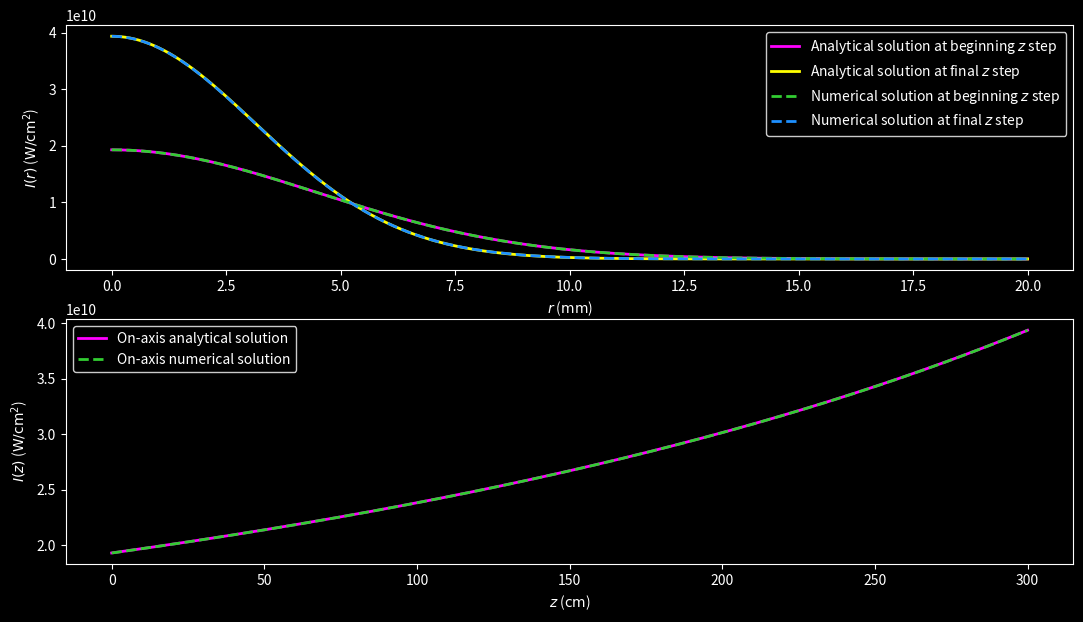
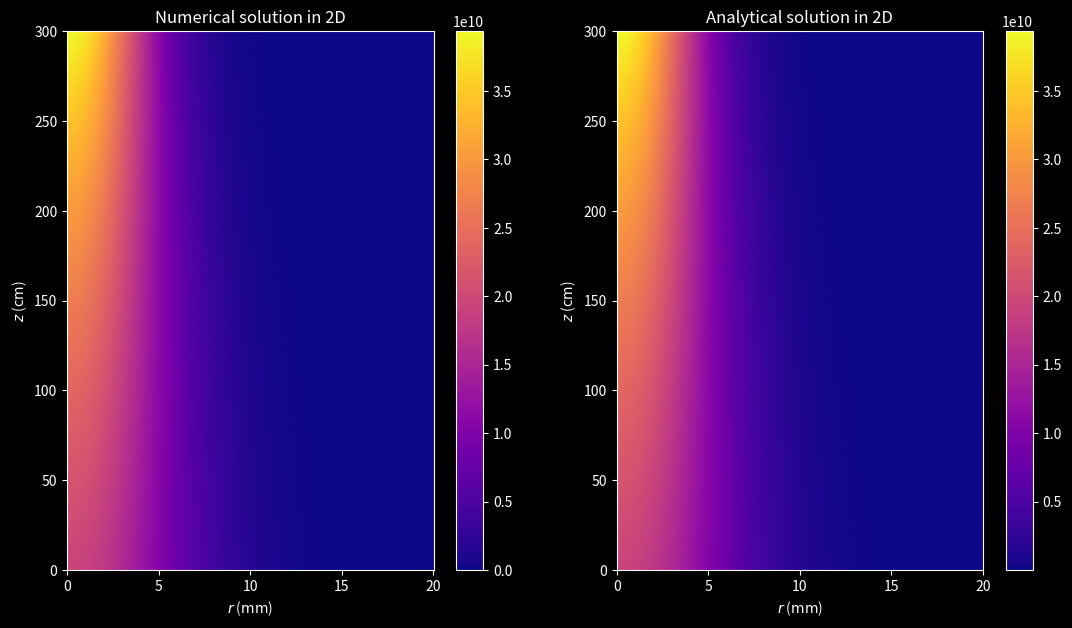
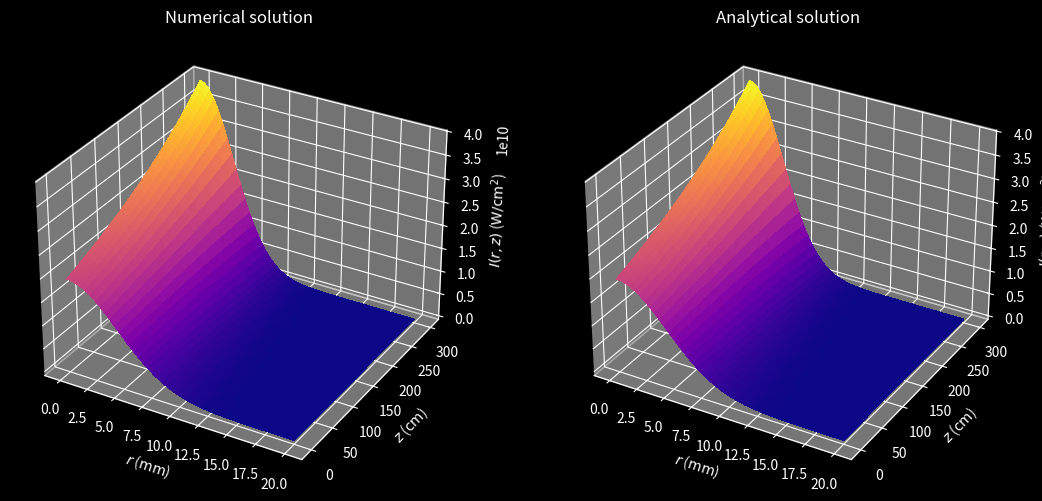

Reproduce these figures in Python, in order.
"""
This program solves the Unidirectional Pulse Propagation Equation (UPPE) of an ultra-intense
and ultra-short laser pulse.
This program includes:
    - Diffraction (for the transverse direction).

Numerical discretization: Finite Differences Method (FDM)
    - Method: Crank-Nicolson (CN) scheme.
    - Initial condition: Gaussian.
    - Boundary conditions: Neumann-Dirichlet.

UPPE:           ∂E/∂z = i/(2k) ∇²E


E: envelope.
i: imaginary unit.
r: radial coordinate.
z: distance coordinate.
k: wavenumber (in the interacting media).
∇: nabla operator (for the tranverse direction).
∇²: laplace operator (for the transverse direction).
"""

import matplotlib as mpl
import matplotlib.pyplot as plt
import numpy as np
from scipy.sparse import diags_array
from scipy.sparse.linalg import spsolve
from tqdm import tqdm


def initial_condition(r, imu, bpm):
    """
    Set the post-lens chirped Gaussian beam.

    Parameters:
    - r (array): Radial array
    - imu (complex): Square root of -1
    - bpm (dict): Dictionary containing the beam parameters
        - ampli (float): Amplitude of the Gaussian beam
        - waist (float): Waist of the Gaussian beam
        - wnum (float): Wavenumber of the Gaussian beam
        - f (float): Focal length of the initial lens

    Returns:
    - array: Gaussian beam envelope's initial condition
    """
    ampli = bpm["AMPLITUDE"]
    waist = bpm["WAIST_0"]
    wnum = bpm["WAVENUMBER"]
    f = bpm["FOCAL_LENGTH"]
    gauss = ampli * np.exp(-((r / waist) ** 2) - 0.5 * imu * wnum * r**2 / f)

    return gauss


def crank_nicolson_diags(n, pos, coor, coef):
    """
    Generate the three diagonals for a Crank-Nicolson array with centered differences.

    Parameters:
    - n (int): Number of radial nodes
    - pos (str): Position of the Crank-Nicolson array (left or right)
    - coor (int): Parameter for planar (0) or cylindrical (1) geometry
    - coef (float): Coefficient for the diagonal elements

    Returns:
    - tuple: Containing the upper, main, and lower diagonals
    """
    mcf = 1.0 + 2.0 * coef
    ind = np.arange(1, n - 1)

    diag_m1 = -coef * (1 - 0.5 * coor / ind)
    diag_0 = np.full(n, mcf)
    diag_p1 = -coef * (1 + 0.5 * coor / ind)

    diag_m1 = np.append(diag_m1, [0.0])
    diag_p1 = np.insert(diag_p1, 0, [0.0])
    if coor == 0 and pos == "LEFT":
        diag_0[0], diag_0[-1] = 1.0, 1.0
    elif coor == 0 and pos == "RIGHT":
        diag_0[0], diag_0[-1] = 0.0, 0.0
    elif coor == 1 and pos == "LEFT":
        diag_0[0], diag_0[-1] = mcf, 1.0
        diag_p1[0] = -2.0 * coef
    elif coor == 1 and pos == "RIGHT":
        diag_0[0], diag_0[-1] = mcf, 0.0
        diag_p1[0] = -2.0 * coef

    return diag_m1, diag_0, diag_p1


def crank_nicolson_array(n, pos, coor, coef):
    """
    Generate a Crank-Nicolson sparse array in CSR format using the diagonals.

    Parameters:
    - n (int): Number of radial nodes
    - pos (str): Position of the Crank-Nicolson array (left or right)
    - coor (int): Parameter for planar (0) or cylindrical (1) geometry
    - coef (float): Coefficient for the diagonal elements

    Returns:
    - array: Containing the Crank-Nicolson sparse array in CSR format
    """
    diag_m1, diag_0, diag_p1 = crank_nicolson_diags(n, pos, coor, coef)

    diags = [diag_m1, diag_0, diag_p1]
    offset = [-1, 0, 1]
    cn_array = diags_array(diags, offsets=offset, format="csr")

    return cn_array


IM_UNIT = 1j
PI = np.pi

MEDIA = {
    "WATER": {
        "LIN_REF_IND": 1.334,
    },
    "VACUUM": {
        "LIN_REF_IND": 1,
        "LIGHT_SPEED": 299792458,
        "PERMITTIVITY": 8.8541878128e-12,
    },
}
MEDIA["WATER"].update(
    {
        "INT_FACTOR": 0.5
        * MEDIA["VACUUM"]["LIGHT_SPEED"]
        * MEDIA["VACUUM"]["PERMITTIVITY"]
        * MEDIA["WATER"]["LIN_REF_IND"],
    }
)
BEAM = {
    "WAVELENGTH_0": 800e-9,
    "WAIST_0": 9e-3,
    "PEAK_TIME": 130e-15,
    "ENERGY": 4e-3,
    "FOCAL_LENGTH": 10,
}
BEAM.update(
    {
        "WAVENUMBER_0": 2 * PI / BEAM["WAVELENGTH_0"],
        "WAVENUMBER": 2 * PI * MEDIA["WATER"]["LIN_REF_IND"] / BEAM["WAVELENGTH_0"],
        "POWER": BEAM["ENERGY"] / (BEAM["PEAK_TIME"] * np.sqrt(0.5 * PI)),
    }
)
BEAM.update({"INTENSITY": 2 * BEAM["POWER"] / (PI * BEAM["WAIST_0"] ** 2)})
BEAM.update({"AMPLITUDE": np.sqrt(BEAM["INTENSITY"] / MEDIA["WATER"]["INT_FACTOR"])})

## Set parameters (grid spacing, propagation step, etc.)
# Radial (r) grid
INI_RADI_COOR, FIN_RADI_COOR, I_RADI_NODES = 0, 2e-2, 1000
N_RADI_NODES = I_RADI_NODES + 2
RADI_STEP_LEN = (FIN_RADI_COOR - INI_RADI_COOR) / (N_RADI_NODES - 1)
AXIS_NODE = int(-INI_RADI_COOR / RADI_STEP_LEN)  # On-axis node
# Propagation (z) grid
INI_DIST_COOR, FIN_DIST_COOR, N_STEPS = 0, 3, 1000
DIST_STEP_LEN = FIN_DIST_COOR / N_STEPS
radi_array = np.linspace(INI_RADI_COOR, FIN_RADI_COOR, N_RADI_NODES)
dist_array = np.linspace(INI_DIST_COOR, FIN_DIST_COOR, N_STEPS + 1)
radi_2d_array, dist_2d_array = np.meshgrid(radi_array, dist_array, indexing="ij")

## Set loop variables
EU_CYL = 1
DELTA_R = 0.25 * DIST_STEP_LEN / (BEAM["WAVENUMBER"] * RADI_STEP_LEN**2)
envelope = np.empty_like(radi_2d_array, dtype=complex)
b_array = np.empty_like(radi_array, dtype=complex)

## Set tridiagonal Crank-Nicolson matrices in csr_array format
MATRIX_CNT_1 = IM_UNIT * DELTA_R
left_cn_matrix = crank_nicolson_array(N_RADI_NODES, "LEFT", EU_CYL, MATRIX_CNT_1)
right_cn_matrix = crank_nicolson_array(N_RADI_NODES, "RIGHT", EU_CYL, -MATRIX_CNT_1)

## Set initial electric field wave packet
envelope[:, 0] = initial_condition(radi_array, IM_UNIT, BEAM)

## Propagation loop over desired number of steps
for k in tqdm(range(N_STEPS)):
    # Compute solution
    b_array = right_cn_matrix @ envelope[:, k]
    envelope[:, k + 1] = spsolve(left_cn_matrix, b_array)

## Analytical solution for a Gaussian beam
# Set arrays
envelope_s = np.empty_like(envelope)

# Set variables
RAYLEIGH_LEN = 0.5 * BEAM["WAVENUMBER"] * BEAM["WAIST_0"] ** 2
LENS_DIST = BEAM["FOCAL_LENGTH"] / (1 + (BEAM["FOCAL_LENGTH"] / RAYLEIGH_LEN) ** 2)
beam_waist = BEAM["WAIST_0"] * np.sqrt(
    (1 - dist_array / BEAM["FOCAL_LENGTH"]) ** 2 + (dist_array / RAYLEIGH_LEN) ** 2
)
beam_radius = (
    dist_array
    - LENS_DIST
    + (LENS_DIST * (BEAM["FOCAL_LENGTH"] - LENS_DIST)) / (dist_array - LENS_DIST)
)
gouy_phase = np.atan(
    (dist_array - LENS_DIST) / np.sqrt(BEAM["FOCAL_LENGTH"] * LENS_DIST - LENS_DIST**2)
)
#
ratio_term = BEAM["WAIST_0"] / beam_waist[np.newaxis, :]
decay_exp_term = (radi_array[:, np.newaxis] / beam_waist) ** 2
prop_exp_term = (
    0.5 * IM_UNIT * BEAM["WAVENUMBER"] * radi_array[:, np.newaxis] ** 2 / beam_radius
)
gouy_exp_term = IM_UNIT * gouy_phase[np.newaxis, :]

# Compute solution
envelope_s = (
    BEAM["AMPLITUDE"]
    * ratio_term
    * np.exp(-decay_exp_term + prop_exp_term - gouy_exp_term)
)

### Plots
plt.style.use("dark_background")
cmap_option = mpl.colormaps["plasma"]
figsize_option = (13, 7)

# Set up conversion factors
RADI_FACTOR = 1000
DIST_FACTOR = 100
AREA_FACTOR = 1e-4
# Set up plotting grid (mm, cm)
new_radi_2d_array = RADI_FACTOR * radi_2d_array
new_dist_2d_array = DIST_FACTOR * dist_2d_array
new_radi_array = new_radi_2d_array[:, 0]
new_dist_array = new_dist_2d_array[0, :]

# Set up intensities (W/cm^2)
plot_intensity = AREA_FACTOR * MEDIA["WATER"]["INT_FACTOR"] * np.abs(envelope) ** 2
plot_intensity_s = AREA_FACTOR * MEDIA["WATER"]["INT_FACTOR"] * np.abs(envelope_s) ** 2

## Set up figure 1
fig1, (ax1, ax2) = plt.subplots(2, 1, figsize=figsize_option)
# Subplot 1
intensity_list = [
    (
        plot_intensity_s[:, 0],
        "#FF00FF",  # Magenta
        "-",
        r"Analytical solution at beginning $z$ step",
    ),
    (
        plot_intensity_s[:, -1],
        "#FFFF00",  # Pure yellow
        "-",
        r"Analytical solution at final $z$ step",
    ),
    (
        plot_intensity[:, 0],
        "#32CD32",  # Lime green
        "--",
        r"Numerical solution at beginning $z$ step",
    ),
    (
        plot_intensity[:, -1],
        "#1E90FF",  # Electric Blue
        "--",
        r"Numerical solution at final $z$ step",
    ),
]
for data, color, style, label in intensity_list:
    ax1.plot(new_radi_array, data, color, linestyle=style, linewidth=2, label=label)
ax1.set(xlabel=r"$r$ ($\mathrm{mm}$)", ylabel=r"$I(r)$ ($\mathrm{W/{cm}^2}$)")
ax1.legend(facecolor="black", edgecolor="white")
# Subplot 2
ax2.plot(
    new_dist_array,
    plot_intensity_s[AXIS_NODE, :],
    "#FF00FF",  # Magenta
    linestyle="-",
    linewidth=2,
    label="On-axis analytical solution",
)
ax2.plot(
    new_dist_array,
    plot_intensity[AXIS_NODE, :],
    "#32CD32",  # Lime green
    linestyle="--",
    linewidth=2,
    label="On-axis numerical solution",
)
ax2.set(xlabel=r"$z$ ($\mathrm{cm}$)", ylabel=r"$I(z)$ ($\mathrm{W/{cm}^2}$)")
ax2.legend(facecolor="black", edgecolor="white")

# fig1.tight_layout()
plt.show()

## Set up figure 2
fig2, (ax3, ax4) = plt.subplots(1, 2, figsize=figsize_option)
# Subplot 1
fig2_1 = ax3.pcolormesh(
    new_radi_2d_array, new_dist_2d_array, plot_intensity, cmap=cmap_option
)
fig2.colorbar(fig2_1, ax=ax3)
ax3.set(xlabel=r"$r$ ($\mathrm{mm}$)", ylabel=r"$z$ ($\mathrm{cm}$)")
ax3.set_title("Numerical solution in 2D")
# Subplot 2
fig2_2 = ax4.pcolormesh(
    new_radi_2d_array, new_dist_2d_array, plot_intensity_s, cmap=cmap_option
)
fig2.colorbar(fig2_2, ax=ax4)
ax4.set(xlabel=r"$r$ ($\mathrm{mm}$)", ylabel=r"$z$ ($\mathrm{cm}$)")
ax4.set_title("Analytical solution in 2D")

# fig2.tight_layout()
plt.show()

## Set up figure 3
fig3, (ax5, ax6) = plt.subplots(
    1, 2, figsize=figsize_option, subplot_kw={"projection": "3d"}
)
# Subplot 1
ax5.plot_surface(
    new_radi_2d_array,
    new_dist_2d_array,
    plot_intensity,
    cmap=cmap_option,
    linewidth=0,
    antialiased=False,
)
ax5.set(
    xlabel=r"$r$ ($\mathrm{mm}$)",
    ylabel=r"$z$ ($\mathrm{cm}$)",
    zlabel=r"$I(r,z)$ ($\mathrm{W/{cm}^2}$)",
)
ax5.set_title("Numerical solution")
# Subplot 2
ax6.plot_surface(
    new_radi_2d_array,
    new_dist_2d_array,
    plot_intensity_s,
    cmap=cmap_option,
    linewidth=0,
    antialiased=False,
)
ax6.set(
    xlabel=r"$r$ ($\mathrm{mm}$)",
    ylabel=r"$z$ ($\mathrm{cm}$)",
    zlabel=r"$I(r,z)$ ($\mathrm{W/{cm}^2}$)",
)
ax6.set_title("Analytical solution")

# fig3.tight_layout()
plt.show()
